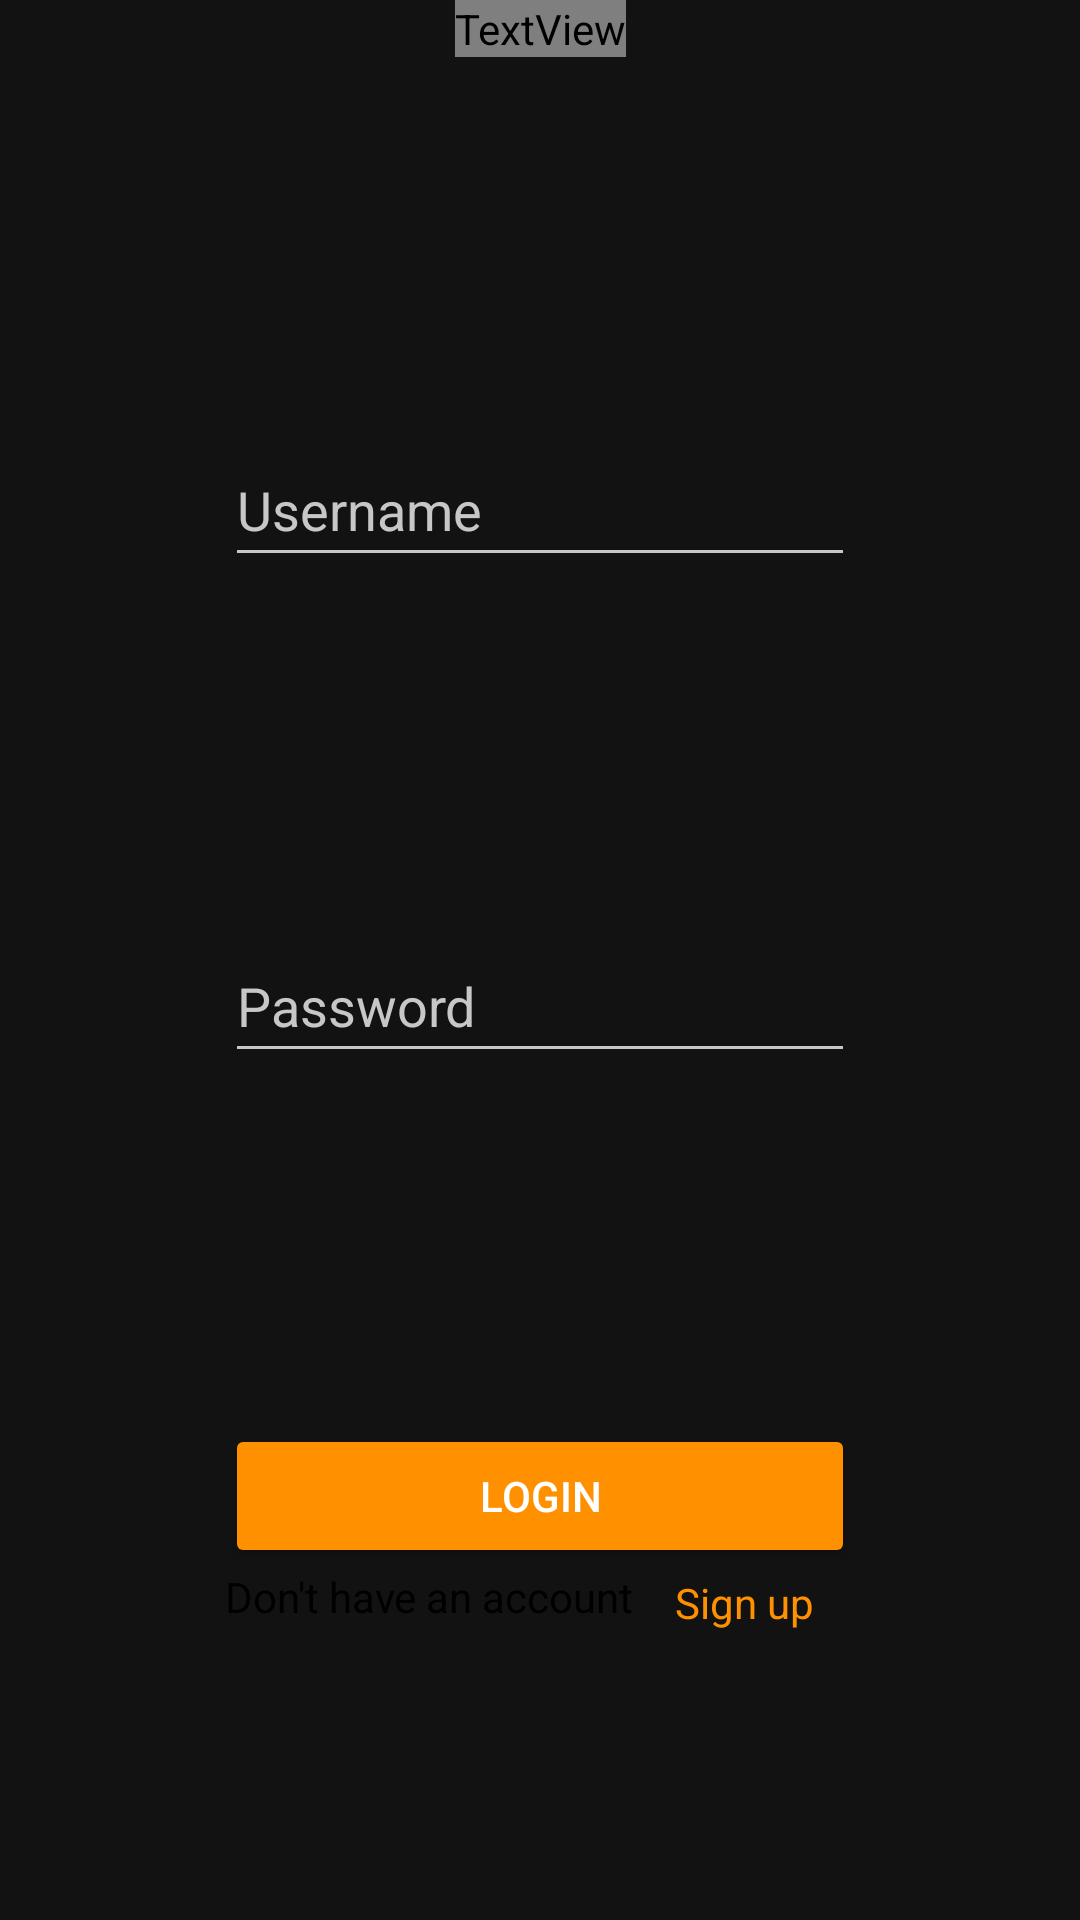

Layout XML and referenced resources for this Android screen:
<!-- AndroidManifest.xml: application theme Theme.Tictactoe -->
<!-- res/layout/fragment_login.xml -->
<?xml version="1.0" encoding="utf-8"?>
<androidx.constraintlayout.widget.ConstraintLayout xmlns:android="http://schemas.android.com/apk/res/android"
    xmlns:tools="http://schemas.android.com/tools"
    android:layout_width="match_parent"
    android:layout_height="wrap_content"
    android:background="@android:color/transparent"
    xmlns:app="http://schemas.android.com/apk/res-auto"
    tools:context=".ui.fragments.auth.LoginFragment">

    <TextView
        android:id="@+id/textView3"
        android:layout_width="wrap_content"
        android:layout_height="wrap_content"
        android:fontFamily="@font/acme"
        android:text="@string/login"
        android:textColor="@color/black"
        android:textSize="48sp"
        app:layout_constraintEnd_toEndOf="parent"
        app:layout_constraintHorizontal_bias="0.5"
        app:layout_constraintStart_toStartOf="parent"
        app:layout_constraintTop_toTopOf="parent" />

    <EditText
        android:id="@+id/usernameET"
        android:layout_width="wrap_content"
        android:layout_height="wrap_content"
        android:layout_marginTop="8dp"
        android:backgroundTint="@color/edit_text_color"
        android:ems="10"
        android:hint="@string/username"
        android:inputType="textPersonName"
        android:minHeight="48dp"
        android:textColor="@color/black"
        android:textColorHint="@color/placeholderColor"
        app:layout_constraintBottom_toTopOf="@+id/passwordET"
        app:layout_constraintEnd_toEndOf="parent"
        app:layout_constraintHorizontal_bias="0.5"
        app:layout_constraintStart_toStartOf="parent"
        app:layout_constraintTop_toBottomOf="@+id/textView3" />

    <EditText
        android:id="@+id/passwordET"
        android:layout_width="wrap_content"
        android:layout_height="wrap_content"
        android:backgroundTint="@color/edit_text_color"
        android:ems="10"
        android:hint="@string/password"
        android:inputType="textPassword"
        android:minHeight="48dp"
        android:textColor="@color/black"
        android:textColorHint="@color/placeholderColor"
        app:layout_constraintBottom_toTopOf="@+id/submitLogin"
        app:layout_constraintEnd_toEndOf="parent"
        app:layout_constraintHorizontal_bias="0.5"
        app:layout_constraintStart_toStartOf="parent"
        app:layout_constraintTop_toBottomOf="@+id/usernameET" />

    <Button
        android:id="@+id/submitLogin"
        android:layout_width="0dp"
        android:layout_height="wrap_content"
        android:backgroundTint="@color/orange"
        android:text="@string/login"
        app:layout_constraintBottom_toBottomOf="parent"
        app:layout_constraintEnd_toEndOf="@+id/passwordET"
        app:layout_constraintHorizontal_bias="0.5"
        app:layout_constraintStart_toStartOf="@+id/passwordET"
        app:layout_constraintTop_toBottomOf="@+id/passwordET" />

    <TextView
        android:id="@+id/textView4"
        android:layout_width="wrap_content"
        android:layout_height="wrap_content"
        android:text="Don't have an account"
        android:textColor="@color/black"
        app:layout_constraintStart_toStartOf="@+id/submitLogin"
        app:layout_constraintTop_toBottomOf="@+id/submitLogin" />

    <TextView
        android:id="@+id/signUpLink"
        android:layout_width="wrap_content"
        android:layout_height="wrap_content"
        android:layout_marginTop="2dp"
        android:textColor="@color/orange"
        android:text="Sign up"
        app:layout_constraintEnd_toEndOf="@+id/submitLogin"
        app:layout_constraintStart_toEndOf="@+id/textView4"
        app:layout_constraintTop_toTopOf="@+id/textView4" />

</androidx.constraintlayout.widget.ConstraintLayout>
<!-- resources referenced by this layout -->
<resources>
  <color name="black">#FF000000</color>
  <color name="orange">#ff9100</color>
  <color name="placeholderColor">#c7c7c7</color>
  <string name="login">Login</string>
  <string name="password">Password</string>
  <string name="username">Username</string>
  <style name="Theme.Tictactoe" parent="Theme.MaterialComponents.NoActionBar">
          
          <item name="colorPrimary">@color/purple_500</item>
          <item name="colorPrimaryVariant">@color/purple_700</item>
          <item name="colorOnPrimary">@color/white</item>
          
          <item name="colorSecondary">@color/teal_200</item>
          <item name="colorSecondaryVariant">@color/teal_700</item>
          <item name="colorOnSecondary">@color/black</item>
          
          <item name="android:statusBarColor" tools:targetApi="l">?attr/colorPrimaryVariant</item>
          
      </style>
  <color name="purple_500">#FF6200EE</color>
  <color name="purple_700">#FF3700B3</color>
  <color name="white">#FFFFFFFF</color>
  <color name="teal_200">#FF03DAC5</color>
  <color name="teal_700">#FF018786</color>
</resources>
